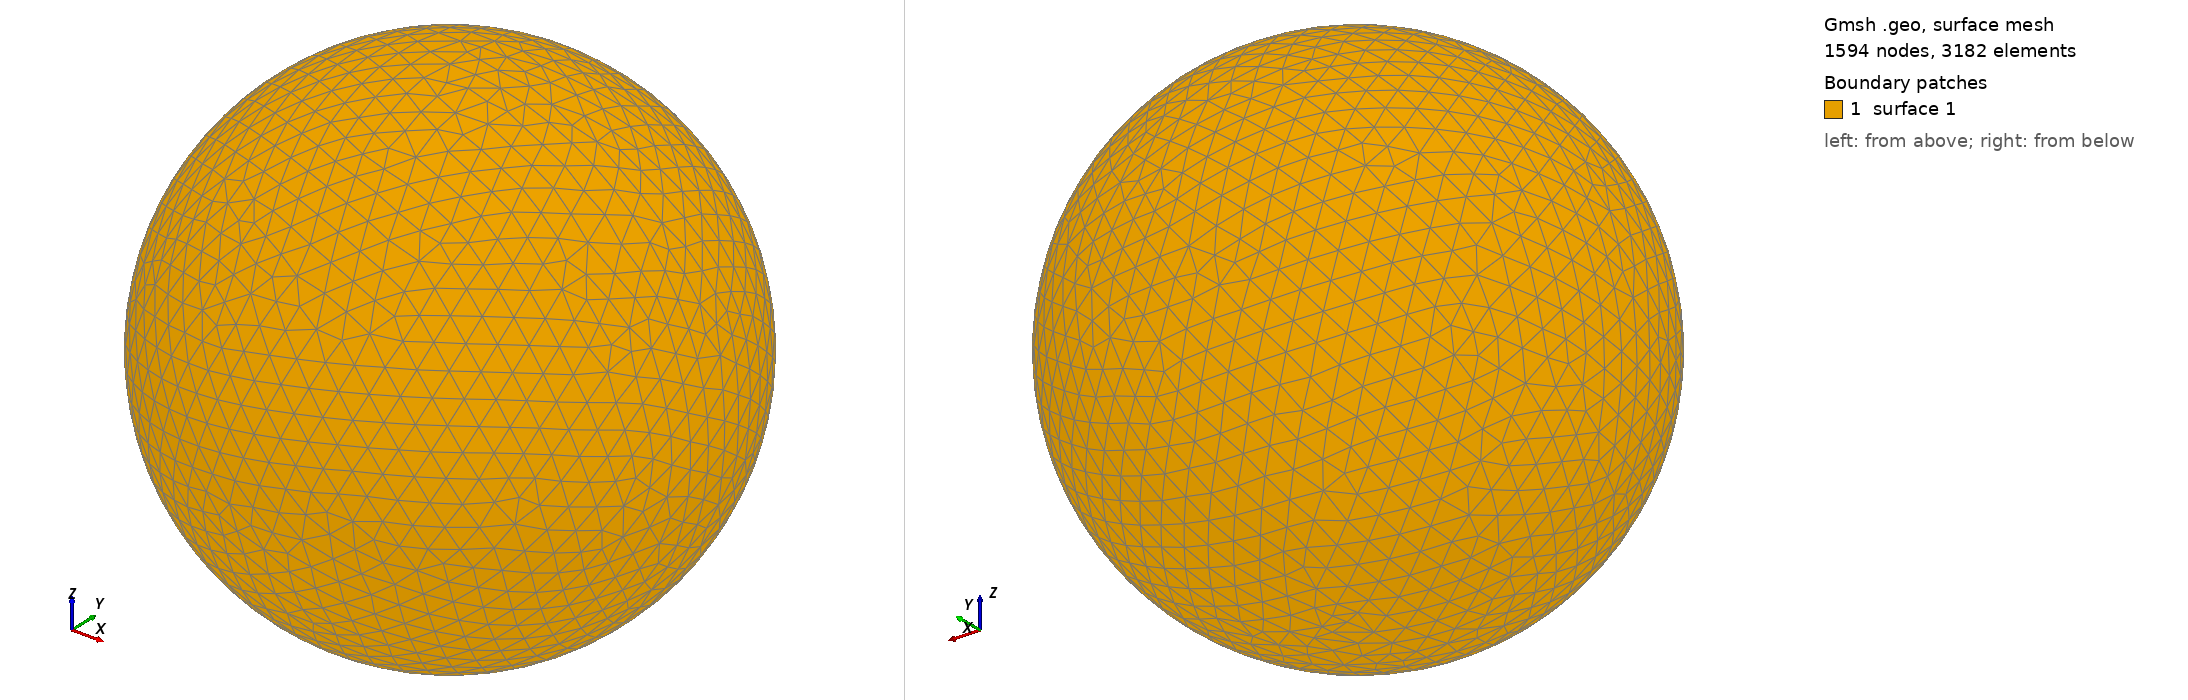

Gmsh geometry script, surface-meshed: 1594 nodes, 3182 surface elements. Boundary patches (legend numbers): 1 surface 1. Left view from above one corner, right view from below the opposite corner. The script declares no physical surfaces, so the legend lists its geometric surfaces. The drawing asked Gmsh for element sizes between 1% and 20% of the model's largest extent; the script's own settings can give other sizes.

=== shot2868.geo (drawn) ===
SetFactory("OpenCASCADE");
Point(1) = {0,0,0,0};
Sphere(1) = {0,0,0,0.88030000};
MeshSize{ PointsOf{ Surface{:}; } } = 0.088030000;
Mesh.ElementOrder=1;
Mesh.Format=39;
